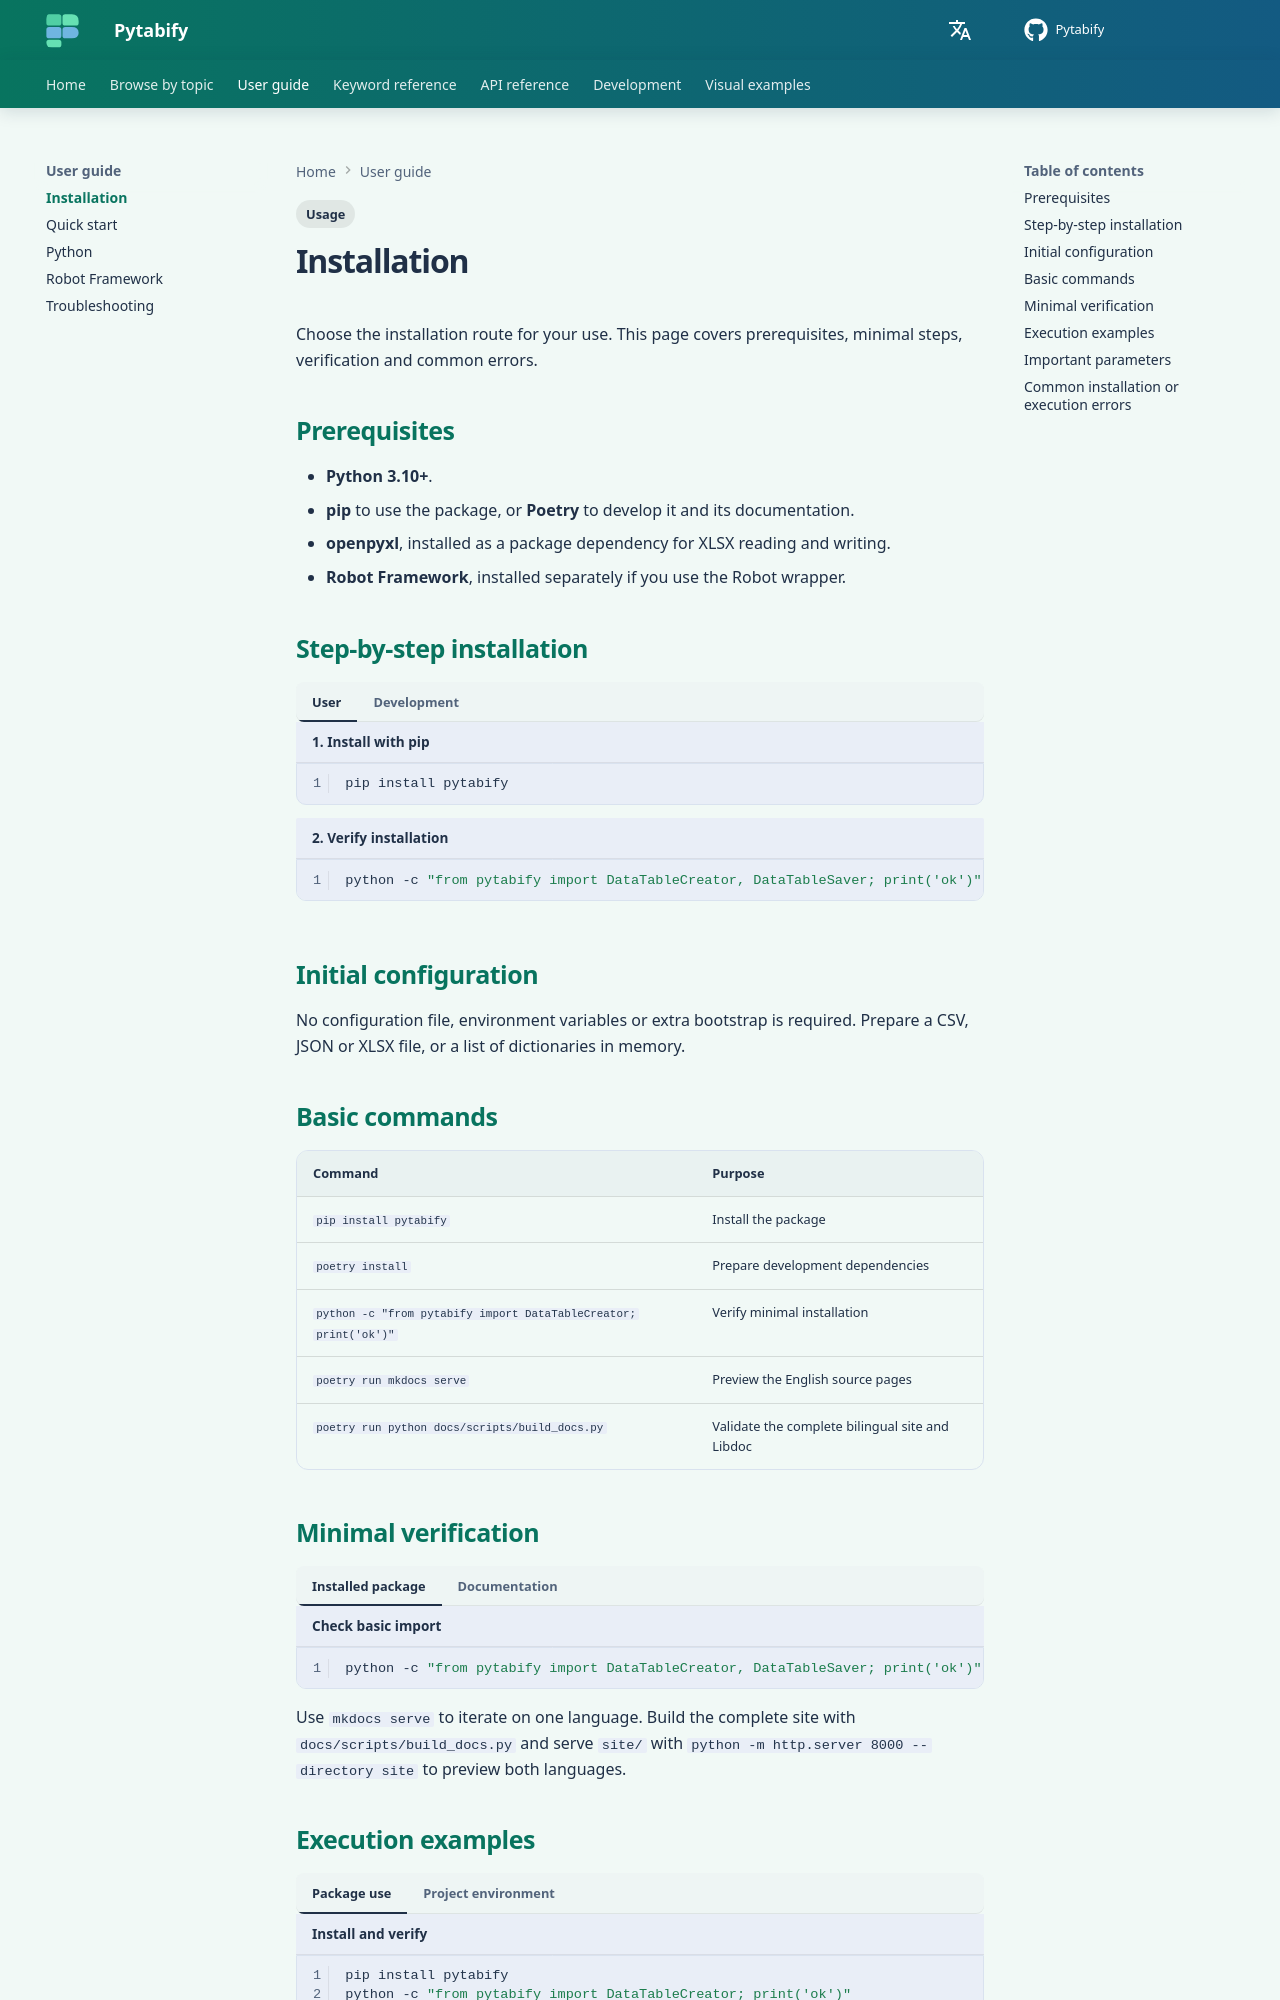

repository: angel-valdezzz/pytabify · page: getting-started/installation/index.html · generator: mkdocs

---
tags:
  - Usage
---

# Installation

Choose the installation route for your use. This page covers prerequisites, minimal steps, verification and common errors.

## Prerequisites

- **Python 3.10+**.
- **pip** to use the package, or **Poetry** to develop it and its documentation.
- **openpyxl**, installed as a package dependency for XLSX reading and writing.
- **Robot Framework**, installed separately if you use the Robot wrapper.

## Step-by-step installation

=== "User"

    ```bash title="1. Install with pip"
    pip install pytabify
    ```

    ```bash title="2. Verify installation"
    python -c "from pytabify import DataTableCreator, DataTableSaver; print('ok')"
    ```

=== "Development"

    ```bash title="1. Install dependencies with Poetry"
    poetry install
    ```

    ```bash title="2. Verify the environment"
    poetry run python -c "from pytabify import DataTableCreator, DataTableSaver; print('ok')"
    ```

    ```bash title="3. Preview documentation"
    poetry run mkdocs serve
    ```

## Initial configuration

No configuration file, environment variables or extra bootstrap is required. Prepare a CSV, JSON or XLSX file, or a list of dictionaries in memory.

## Basic commands

| Command | Purpose |
| --- | --- |
| `pip install pytabify` | Install the package |
| `poetry install` | Prepare development dependencies |
| `python -c "from pytabify import DataTableCreator; print('ok')"` | Verify minimal installation |
| `poetry run mkdocs serve` | Preview the English source pages |
| `poetry run python docs/scripts/build_docs.py` | Validate the complete bilingual site and Libdoc |

## Minimal verification

=== "Installed package"

    ```bash title="Check basic import"
    python -c "from pytabify import DataTableCreator, DataTableSaver; print('ok')"
    ```

=== "Documentation"

    ```bash title="Preview documentation"
    poetry run mkdocs serve
    ```

    ```bash title="Build the static site"
    poetry run mkdocs build
    ```

Use `mkdocs serve` to iterate on one language. Build the complete site with `docs/scripts/build_docs.py` and serve `site/` with `python -m http.server 8000 --directory site` to preview both languages.
